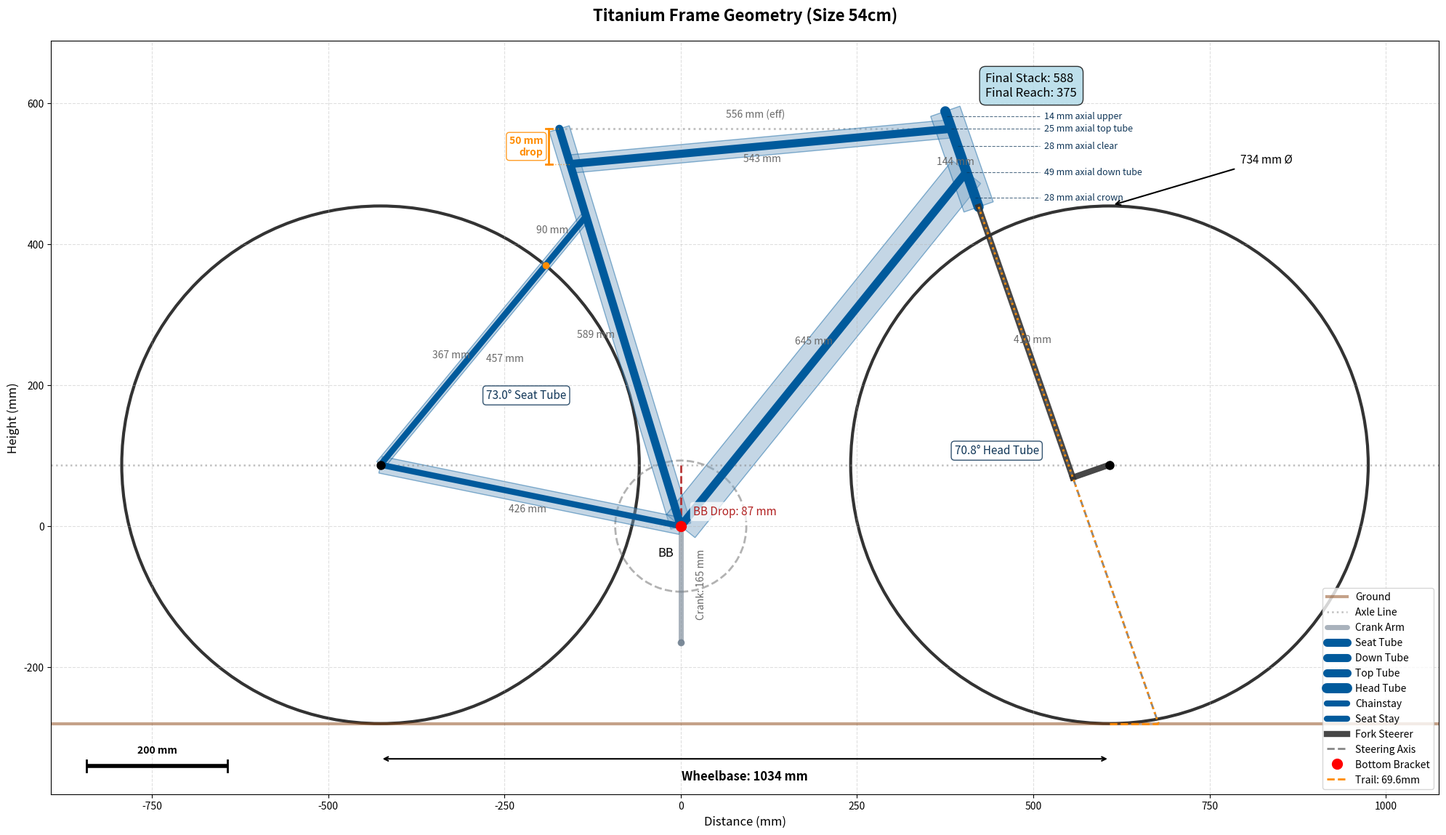

Source code (Python): (Note: this script raises an exception after producing the figure.)
import matplotlib.pyplot as plt
from matplotlib.patches import Circle, Polygon
import math

"""
TITANIUM FRAME GEOMETRY CALCULATOR V4 - Size 54cm
==================================================
The goal of this is an stable bike for winter road riding, while also being reasonably aerodynamic.
"""

print("=" * 85)
print("TITANIUM FRAME GEOMETRY CALCULATOR V4 - Size 54cm Custom")
print("=" * 85)

# --- Primary Specifications & Design Choices ---

# Frame Fit Targets (for a size 54 endurance/winter geometry)
TARGET_REACH = 385  # mm - A good middle-ground for reach on a size 54
TARGET_STACK = 560  # mm - Provides a comfortable, but not overly upright, position

# Core Frame Specifications
FRAME_SIZE = 54  # cm
SEAT_TUBE_LENGTH = FRAME_SIZE * 10  # mm
BB_DROP = 87  # mm
SEAT_TUBE_ANGLE = 73.0  # degrees from horizontal, slanting backward
HEAD_TUBE_ANGLE = 70.8  # degrees from horizontal (slacker for stability)
CHAINSTAY_LENGTH = 420  # mm
SEAT_STAY_DROP = 124  # mm (from seat tube/top tube junction)

# Fork Specifications
FORK_AXLE_TO_CROWN = 410  # mm
FORK_OFFSET = 55  # mm

# Wheel & Drivetrain Specifications
WHEEL_DIAMETER = 734  # mm (for 700c with large winter tires), include any desired clearance in this as well
WHEEL_RADIUS = WHEEL_DIAMETER / 2
CHAINRING_TEETH = 46
CHAINRING_RADIUS = CHAINRING_TEETH * 12.7 / (2 * math.pi)  # Approx. 85mm
CRANK_ARM_LENGTH = 165  # mm, single crank arm shown in visualization

# Tube Dimensions (outer profiles visible in side view)
SEAT_STAY_OD = 14  # mm
TOP_TUBE_VISIBLE_WIDTH = 26  # mm (flattened side visible in side view)
TOP_TUBE_LATERAL = 24  # mm (depth, documented for completeness)
DOWN_TUBE_VISIBLE_WIDTH = 52  # mm (flattened side visible in side view)
DOWN_TUBE_LATERAL = 20  # mm (depth, not shown, kept for documentation)
SEAT_POST_DIAMETER = 27.2  # mm
SEAT_TUBE_WALL_THICKNESS = 1.2  # mm per wall (assumed)
SEAT_TUBE_OD = SEAT_POST_DIAMETER + 2 * SEAT_TUBE_WALL_THICKNESS
SEAT_TUBE_RADIUS = SEAT_TUBE_OD / 2
HEAD_TUBE_OD = 44  # mm, large enough for 1.5" to 1-1/8" taper without taper depiction
CHAINSTAY_OD = 24  # mm

# Compact Geometry Option
TOP_TUBE_SEAT_TUBE_DROP = 50  # mm - lowers where the top tube connects to the seat tube (compact frame geometry)

# Head tube construction targets (measured along the head tube axis)
HEAD_TUBE_UPPER_EXTENSION = 14  # mm of tube above the top tube for headset bearing support
HEAD_TUBE_BETWEEN_TUBES = 28
  # mm of tube between the down tube and top tube welds
HEAD_TUBE_LOWER_CLEARANCE_MIN = 28  # mm of tube between the down tube weld and the fork crown
HEAD_TUBE_LABEL_X_OFFSET = 140  # mm to the right of the head tube for segment labels

# --- Calculations ---

# Convert angles to radians for trigonometric functions
seat_tube_angle_rad = math.radians(SEAT_TUBE_ANGLE)
head_tube_angle_rad = math.radians(HEAD_TUBE_ANGLE)
head_axis_vertical_component = abs(math.sin(head_tube_angle_rad))
if head_axis_vertical_component == 0:
        raise ValueError("Head tube axis vertical component is zero; cannot evaluate geometry.")
top_tube_half_vertical = TOP_TUBE_VISIBLE_WIDTH / 2
down_tube_half_vertical = DOWN_TUBE_VISIBLE_WIDTH / 2
top_tube_half_axial = top_tube_half_vertical * head_axis_vertical_component
down_tube_half_axial = down_tube_half_vertical * head_axis_vertical_component

# --- Define Coordinate System ---
# The Bottom Bracket (BB) is the origin (0, 0)
bb_x, bb_y = 0, 0

# --- Calculate Key Fixed Points ---

# Rear Wheel Axle (initial vertical placement only; horizontal position solved later)
rear_wheel_y = bb_y + BB_DROP
ground_y = rear_wheel_y - WHEEL_RADIUS

# Head Tube Top
# This is the primary fit point, determined by Stack & Reach from the BB.
head_tube_top_x = bb_x + TARGET_REACH
head_tube_top_y = bb_y + TARGET_STACK

# Seat Tube Top
# Calculated from the BB, extending up and back at the seat tube angle.
seat_tube_length_effective = SEAT_TUBE_LENGTH
seat_tube_top_x = bb_x - seat_tube_length_effective * math.cos(seat_tube_angle_rad)
seat_tube_top_y = bb_y + seat_tube_length_effective * math.sin(seat_tube_angle_rad)

# Extend the seat tube if needed so the top tube can meet the head tube target height.
required_seat_tube_length = (head_tube_top_y - bb_y) / math.sin(seat_tube_angle_rad)
if required_seat_tube_length > seat_tube_length_effective:
        seat_tube_length_effective = required_seat_tube_length
        seat_tube_top_x = bb_x - seat_tube_length_effective * math.cos(seat_tube_angle_rad)
        seat_tube_top_y = bb_y + seat_tube_length_effective * math.sin(seat_tube_angle_rad)

seat_tube_axis_dx = seat_tube_top_x - bb_x
seat_tube_axis_dy = seat_tube_top_y - bb_y
seat_tube_axis_length = math.hypot(seat_tube_axis_dx, seat_tube_axis_dy)
if seat_tube_axis_length == 0:
        raise ValueError("Seat tube axis length is zero; cannot evaluate geometry.")
seat_tube_axis_unit_x = seat_tube_axis_dx / seat_tube_axis_length
seat_tube_axis_unit_y = seat_tube_axis_dy / seat_tube_axis_length


def evaluate_chainstay_geometry(chainstay_length):
        """Return rear wheel x-position and seat tube clearance for a chainstay length."""
        rear_wheel_x_candidate = -chainstay_length
        wheel_vector_x = rear_wheel_x_candidate - bb_x
        wheel_vector_y = rear_wheel_y - bb_y
        projection_length = wheel_vector_x * seat_tube_axis_unit_x + wheel_vector_y * seat_tube_axis_unit_y
        projection_length = max(0.0, min(seat_tube_length_effective, projection_length))
        closest_axis_x = bb_x + seat_tube_axis_unit_x * projection_length
        closest_axis_y = bb_y + seat_tube_axis_unit_y * projection_length
        axis_to_wheel_dx = closest_axis_x - rear_wheel_x_candidate
        axis_to_wheel_dy = closest_axis_y - rear_wheel_y
        axis_to_wheel_distance = math.hypot(axis_to_wheel_dx, axis_to_wheel_dy)
        clearance_value = axis_to_wheel_distance - WHEEL_RADIUS - SEAT_TUBE_RADIUS
        clearance_points = None
        if axis_to_wheel_distance != 0:
                axis_to_wheel_unit_x = axis_to_wheel_dx / axis_to_wheel_distance
                axis_to_wheel_unit_y = axis_to_wheel_dy / axis_to_wheel_distance
                tire_surface_x = rear_wheel_x_candidate + axis_to_wheel_unit_x * WHEEL_RADIUS
                tire_surface_y = rear_wheel_y + axis_to_wheel_unit_y * WHEEL_RADIUS
                seat_tube_surface_x = closest_axis_x - axis_to_wheel_unit_x * SEAT_TUBE_RADIUS
                seat_tube_surface_y = closest_axis_y - axis_to_wheel_unit_y * SEAT_TUBE_RADIUS
                clearance_points = ((tire_surface_x, tire_surface_y), (seat_tube_surface_x, seat_tube_surface_y))
        return {
                'chainstay_length': chainstay_length,
                'rear_wheel_x': rear_wheel_x_candidate,
                'rear_wheel_y': rear_wheel_y,
                'clearance': clearance_value,
                'clearance_points': clearance_points
        }


def resolve_chainstay_length(base_length, required_clearance):
        """Extend the chainstay if needed to satisfy the requested rear tire clearance."""
        base_result = evaluate_chainstay_geometry(base_length)
        if base_result['clearance'] >= required_clearance:
                return base_result

        hi_length = base_length
        hi_result = base_result
        extension_step = 2.5
        max_extension = 300  # mm safety cap
        while hi_result['clearance'] < required_clearance and hi_length - base_length < max_extension:
                hi_length += extension_step
                hi_result = evaluate_chainstay_geometry(hi_length)

        if hi_result['clearance'] < required_clearance:
                raise ValueError("Unable to achieve rear tire clearance even with extended chainstays. Increase max extension or adjust geometry targets.")

        lo_length = base_length
        lo_result = base_result
        best_result = hi_result
        for _ in range(40):
                mid_length = (lo_length + hi_length) / 2
                mid_result = evaluate_chainstay_geometry(mid_length)
                if mid_result['clearance'] >= required_clearance:
                        hi_length = mid_length
                        best_result = mid_result
                else:
                        lo_length = mid_length
                        lo_result = mid_result
        return best_result


chainstay_solution = resolve_chainstay_length(CHAINSTAY_LENGTH, 0.0)
rear_wheel_x = chainstay_solution['rear_wheel_x']
chainstay_length_effective = chainstay_solution['chainstay_length']
rear_tire_clearance = chainstay_solution['clearance']
rear_tire_clearance_points = chainstay_solution['clearance_points']
chainstay_extension = chainstay_length_effective - CHAINSTAY_LENGTH

# --- Calculate Dependent Geometry ---

# Head Tube axis (steering axis)
head_axis_x = math.cos(head_tube_angle_rad)
head_axis_y = -math.sin(head_tube_angle_rad)

# Final acute angles relative to the horizontal (ignoring fore/aft direction)
seat_tube_angle_final = math.degrees(math.atan2(abs(seat_tube_axis_dy), abs(seat_tube_axis_dx)))
head_tube_angle_final = math.degrees(math.atan2(abs(head_axis_y), abs(head_axis_x)))

# Unit vector perpendicular to the steering axis, pointing "forward" from the axis toward the axle
axis_perp_x = math.sin(head_tube_angle_rad)
axis_perp_y = math.cos(head_tube_angle_rad)

if FORK_AXLE_TO_CROWN <= FORK_OFFSET:
        raise ValueError("Fork offset must be less than the axle-to-crown length to form a valid triangle.")

# Component of the axle-to-crown measurement that lies along the steering axis
fork_axis_projection = math.sqrt(FORK_AXLE_TO_CROWN**2 - FORK_OFFSET**2)

# Target position of the steerer axis point at the axle height
axis_point_target_y = rear_wheel_y - axis_perp_y * FORK_OFFSET


def compute_front_end(head_tube_top_x_val, head_tube_top_y_val):
        """Compute dependent front-end geometry for a given head tube top location."""
        desired_top_tube_axis_distance = HEAD_TUBE_UPPER_EXTENSION + top_tube_half_axial
        desired_top_tube_center_y = head_tube_top_y_val - head_axis_vertical_component * desired_top_tube_axis_distance

        top_tube_height_local = min(desired_top_tube_center_y, head_tube_top_y_val - top_tube_half_vertical)

        seat_cluster_x_local = bb_x - (top_tube_height_local - bb_y) / math.tan(seat_tube_angle_rad)
        top_tube_rear_x_local = seat_cluster_x_local
        top_tube_rear_y_local = top_tube_height_local
        seat_tube_visible_top_x_local = seat_cluster_x_local
        seat_tube_visible_top_y_local = top_tube_height_local
        seat_tube_visible_length_local = math.hypot(seat_tube_visible_top_x_local - bb_x,
                                                    seat_tube_visible_top_y_local - bb_y)

        head_tube_length_local = (axis_point_target_y - head_tube_top_y_val) / head_axis_y - fork_axis_projection
        if head_tube_length_local <= 0:
                raise ValueError("Derived head tube length is non-positive; check the input targets and fork dimensions.")

        head_tube_bottom_x_local = head_tube_top_x_val + head_axis_x * head_tube_length_local
        head_tube_bottom_y_local = head_tube_top_y_val + head_axis_y * head_tube_length_local

        axis_point_x_local = head_tube_bottom_x_local + head_axis_x * fork_axis_projection
        axis_point_y_local = head_tube_bottom_y_local + head_axis_y * fork_axis_projection
        front_wheel_x_local = axis_point_x_local + axis_perp_x * FORK_OFFSET
        front_wheel_y_local = axis_point_y_local + axis_perp_y * FORK_OFFSET
        wheelbase_local = front_wheel_x_local - rear_wheel_x
        front_center_local = front_wheel_x_local - bb_x

        s_to_top_tube_local = (top_tube_height_local - head_tube_top_y_val) / head_axis_y
        top_tube_axis_distance_local = s_to_top_tube_local
        top_tube_front_x_local = head_tube_top_x_val + head_axis_x * top_tube_axis_distance_local
        top_tube_front_y_local = head_tube_top_y_val + head_axis_y * top_tube_axis_distance_local
        top_tube_length_local = top_tube_front_x_local - top_tube_rear_x_local

        top_tube_upper_surface_axis_distance_local = max(0.0, top_tube_axis_distance_local - top_tube_half_axial)
        top_tube_lower_surface_axis_distance_local = top_tube_axis_distance_local + top_tube_half_axial

        down_tube_upper_surface_axis_distance_local = top_tube_lower_surface_axis_distance_local + HEAD_TUBE_BETWEEN_TUBES
        down_tube_axis_distance_local = down_tube_upper_surface_axis_distance_local + down_tube_half_axial
        down_tube_lower_surface_axis_distance_local = down_tube_axis_distance_local + down_tube_half_axial

        head_tube_lower_clearance_physical_local = head_tube_length_local - down_tube_lower_surface_axis_distance_local
        head_tube_lower_clearance_shortfall_local = max(0.0, HEAD_TUBE_LOWER_CLEARANCE_MIN - head_tube_lower_clearance_physical_local)
        head_tube_lower_clearance_center_local = head_tube_length_local - down_tube_axis_distance_local

        down_tube_weld_x_local = head_tube_top_x_val + head_axis_x * down_tube_axis_distance_local
        down_tube_weld_y_local = head_tube_top_y_val + head_axis_y * down_tube_axis_distance_local

        top_extension_actual_local = top_tube_upper_surface_axis_distance_local
        top_tube_band_axis_local = top_tube_lower_surface_axis_distance_local - top_tube_upper_surface_axis_distance_local
        down_tube_band_axis_local = down_tube_lower_surface_axis_distance_local - down_tube_upper_surface_axis_distance_local

        t_ground_local = (ground_y - head_tube_bottom_y_local) / head_axis_y
        steering_axis_ground_x_local = head_tube_bottom_x_local + head_axis_x * t_ground_local
        trail_local = steering_axis_ground_x_local - front_wheel_x_local

        down_tube_length_local = math.sqrt((down_tube_weld_x_local - bb_x)**2 + (down_tube_weld_y_local - bb_y)**2)

        seat_stay_drop_height_local = top_tube_height_local - SEAT_STAY_DROP
        if seat_stay_drop_height_local <= bb_y:
                raise ValueError("Seat stay drop exceeds seat tube length; adjust SEAT_STAY_DROP or geometry targets.")
        seat_stay_front_x_local = bb_x - (seat_stay_drop_height_local - bb_y) / math.tan(seat_tube_angle_rad)
        seat_stay_front_y_local = seat_stay_drop_height_local
        seat_stay_rear_x_local = rear_wheel_x
        seat_stay_rear_y_local = rear_wheel_y
        seat_stay_length_local = math.sqrt((seat_stay_front_x_local - seat_stay_rear_x_local)**2 +
                                           (seat_stay_front_y_local - seat_stay_rear_y_local)**2)

        # Calculate where the rear wheel outer radius intersects the seat stay
        # Vector from rear axle to seat stay front
        stay_dx = seat_stay_front_x_local - seat_stay_rear_x_local
        stay_dy = seat_stay_front_y_local - seat_stay_rear_y_local
        stay_length = math.hypot(stay_dx, stay_dy)
        # Unit vector along seat stay (from rear to front)
        stay_unit_x = stay_dx / stay_length if stay_length > 0 else 0
        stay_unit_y = stay_dy / stay_length if stay_length > 0 else 0
        # The intersection point is where the seat stay is WHEEL_RADIUS from the rear axle
        # Distance along seat stay from rear axle to wheel intersection
        seat_stay_wheel_intersection_dist = WHEEL_RADIUS
        seat_stay_wheel_intersect_x_local = seat_stay_rear_x_local + stay_unit_x * seat_stay_wheel_intersection_dist
        seat_stay_wheel_intersect_y_local = seat_stay_rear_y_local + stay_unit_y * seat_stay_wheel_intersection_dist
        # Length from seat tube to wheel intersection
        seat_stay_to_wheel_length_local = seat_stay_length_local - seat_stay_wheel_intersection_dist
        # Length from wheel intersection to rear axle (should equal WHEEL_RADIUS along the stay)
        seat_stay_from_wheel_length_local = seat_stay_wheel_intersection_dist

        final_stack_local = head_tube_top_y_val - bb_y
        final_reach_local = head_tube_top_x_val - bb_x
        standover_height_local = top_tube_height_local - ground_y
        bb_height_local = WHEEL_RADIUS - BB_DROP

        return {
                'head_tube_top_x': head_tube_top_x_val,
                'head_tube_top_y': head_tube_top_y_val,
                'HEAD_TUBE_LENGTH': head_tube_length_local,
                'head_tube_bottom_x': head_tube_bottom_x_local,
                'head_tube_bottom_y': head_tube_bottom_y_local,
                'axis_point_x': axis_point_x_local,
                'axis_point_y': axis_point_y_local,
                'front_wheel_x': front_wheel_x_local,
                'front_wheel_y': front_wheel_y_local,
                'wheelbase': wheelbase_local,
                'front_center': front_center_local,
                'top_tube_height': top_tube_height_local,
                'seat_cluster_x': seat_cluster_x_local,
                'top_tube_rear_x': top_tube_rear_x_local,
                'top_tube_rear_y': top_tube_rear_y_local,
                'seat_tube_visible_top_x': seat_tube_visible_top_x_local,
                'seat_tube_visible_top_y': seat_tube_visible_top_y_local,
                'seat_tube_visible_length': seat_tube_visible_length_local,
                'top_tube_front_x': top_tube_front_x_local,
                'top_tube_front_y': top_tube_front_y_local,
                'top_tube_length': top_tube_length_local,
                'top_tube_axis_distance': top_tube_axis_distance_local,
                'top_tube_upper_surface_axis_distance': top_tube_upper_surface_axis_distance_local,
                'top_tube_lower_surface_axis_distance': top_tube_lower_surface_axis_distance_local,
                'down_tube_upper_surface_axis_distance': down_tube_upper_surface_axis_distance_local,
                'down_tube_axis_distance': down_tube_axis_distance_local,
                'down_tube_lower_surface_axis_distance': down_tube_lower_surface_axis_distance_local,
                'head_tube_lower_clearance_physical': head_tube_lower_clearance_physical_local,
                'head_tube_lower_clearance_shortfall': head_tube_lower_clearance_shortfall_local,
                'head_tube_lower_clearance_center': head_tube_lower_clearance_center_local,
                'down_tube_weld_x': down_tube_weld_x_local,
                'down_tube_weld_y': down_tube_weld_y_local,
                'top_extension_actual': top_extension_actual_local,
                'top_tube_band_axis': top_tube_band_axis_local,
                'down_tube_band_axis': down_tube_band_axis_local,
                'trail': trail_local,
                'steering_axis_ground_x': steering_axis_ground_x_local,
                'down_tube_length': down_tube_length_local,
                'seat_stay_front_x': seat_stay_front_x_local,
                'seat_stay_front_y': seat_stay_front_y_local,
                'seat_stay_rear_x': seat_stay_rear_x_local,
                'seat_stay_rear_y': seat_stay_rear_y_local,
                'seat_stay_length': seat_stay_length_local,
                'seat_stay_wheel_intersect_x': seat_stay_wheel_intersect_x_local,
                'seat_stay_wheel_intersect_y': seat_stay_wheel_intersect_y_local,
                'seat_stay_to_wheel_length': seat_stay_to_wheel_length_local,
                'seat_stay_from_wheel_length': seat_stay_from_wheel_length_local,
                'standover_height': standover_height_local,
                'final_stack': final_stack_local,
                'final_reach': final_reach_local,
                'bb_height': bb_height_local
        }


front_end = compute_front_end(head_tube_top_x, head_tube_top_y)

head_tube_extension_axis = 0.0
head_tube_extension_iterations = 0
MAX_HEAD_TUBE_EXTENSION_ITERATIONS = 6
SHORTFALL_TOLERANCE = 1e-4
while front_end['head_tube_lower_clearance_shortfall'] > SHORTFALL_TOLERANCE and head_tube_extension_iterations < MAX_HEAD_TUBE_EXTENSION_ITERATIONS:
        shortfall = front_end['head_tube_lower_clearance_shortfall']
        head_tube_extension_axis += shortfall
        new_head_tube_length = front_end['HEAD_TUBE_LENGTH'] + shortfall
        head_tube_bottom_x = front_end['head_tube_bottom_x']
        head_tube_bottom_y = front_end['head_tube_bottom_y']
        head_tube_top_x = head_tube_bottom_x - head_axis_x * new_head_tube_length
        head_tube_top_y = head_tube_bottom_y - head_axis_y * new_head_tube_length
        front_end = compute_front_end(head_tube_top_x, head_tube_top_y)
        head_tube_extension_iterations += 1

if front_end['head_tube_lower_clearance_shortfall'] > SHORTFALL_TOLERANCE:
        raise ValueError("Unable to satisfy head tube clearance even after iterative extension attempts.")

extension_vertical = head_axis_vertical_component * head_tube_extension_axis
extension_horizontal = head_axis_x * head_tube_extension_axis

# unwrap the final geometry values for clarity downstream
HEAD_TUBE_LENGTH = front_end['HEAD_TUBE_LENGTH']
head_tube_top_x = front_end['head_tube_top_x']
head_tube_top_y = front_end['head_tube_top_y']
head_tube_bottom_x = front_end['head_tube_bottom_x']
head_tube_bottom_y = front_end['head_tube_bottom_y']
axis_point_x = front_end['axis_point_x']
axis_point_y = front_end['axis_point_y']
front_wheel_x = front_end['front_wheel_x']
front_wheel_y = front_end['front_wheel_y']
wheelbase = front_end['wheelbase']
front_center = front_end['front_center']
top_tube_height = front_end['top_tube_height']
seat_cluster_x = front_end['seat_cluster_x']
top_tube_rear_x = front_end['top_tube_rear_x']
top_tube_rear_y = front_end['top_tube_rear_y']
seat_tube_visible_top_x = front_end['seat_tube_visible_top_x']
seat_tube_visible_top_y = front_end['seat_tube_visible_top_y']
seat_tube_visible_length = front_end['seat_tube_visible_length']
top_tube_front_x = front_end['top_tube_front_x']
top_tube_front_y = front_end['top_tube_front_y']
top_tube_length = front_end['top_tube_length']
top_tube_axis_distance = front_end['top_tube_axis_distance']
top_tube_upper_surface_axis_distance = front_end['top_tube_upper_surface_axis_distance']
top_tube_lower_surface_axis_distance = front_end['top_tube_lower_surface_axis_distance']
down_tube_upper_surface_axis_distance = front_end['down_tube_upper_surface_axis_distance']
down_tube_axis_distance = front_end['down_tube_axis_distance']
down_tube_lower_surface_axis_distance = front_end['down_tube_lower_surface_axis_distance']
head_tube_lower_clearance_physical = front_end['head_tube_lower_clearance_physical']
head_tube_lower_clearance_shortfall = front_end['head_tube_lower_clearance_shortfall']
head_tube_lower_clearance_center = front_end['head_tube_lower_clearance_center']
down_tube_weld_x = front_end['down_tube_weld_x']
down_tube_weld_y = front_end['down_tube_weld_y']
top_extension_actual = front_end['top_extension_actual']
top_tube_band_axis = front_end['top_tube_band_axis']
down_tube_band_axis = front_end['down_tube_band_axis']
trail = front_end['trail']
steering_axis_ground_x = front_end['steering_axis_ground_x']
down_tube_length = front_end['down_tube_length']
seat_stay_front_x = front_end['seat_stay_front_x']
seat_stay_front_y = front_end['seat_stay_front_y']
seat_stay_rear_x = front_end['seat_stay_rear_x']
seat_stay_rear_y = front_end['seat_stay_rear_y']
seat_stay_length = front_end['seat_stay_length']
seat_stay_wheel_intersect_x = front_end['seat_stay_wheel_intersect_x']
seat_stay_wheel_intersect_y = front_end['seat_stay_wheel_intersect_y']
seat_stay_to_wheel_length = front_end['seat_stay_to_wheel_length']
seat_stay_from_wheel_length = front_end['seat_stay_from_wheel_length']
standover_height = front_end['standover_height']
final_stack = front_end['final_stack']
final_reach = front_end['final_reach']
bb_height = front_end['bb_height']

# --- Apply Compact Geometry: Lower Top Tube Connection at Seat Tube ---
# This creates a sloped top tube (compact geometry) by keeping the head tube connection
# the same but lowering where the top tube meets the seat tube.
if TOP_TUBE_SEAT_TUBE_DROP > 0:
        # Store original top tube rear position for reference (before the drop)
        top_tube_rear_y_original = top_tube_rear_y
        top_tube_rear_x_original = top_tube_rear_x
        # Lower the top tube rear connection point on the seat tube
        top_tube_rear_y = top_tube_rear_y - TOP_TUBE_SEAT_TUBE_DROP
        # Recalculate the seat tube x-position at this new (lower) height
        top_tube_rear_x = bb_x - (top_tube_rear_y - bb_y) / math.tan(seat_tube_angle_rad)
        seat_cluster_x = top_tube_rear_x
        # Recalculate top tube length (now it's sloped, so use actual distance)
        top_tube_length_actual = math.hypot(top_tube_front_x - top_tube_rear_x, top_tube_front_y - top_tube_rear_y)
        top_tube_length_horizontal = top_tube_front_x - top_tube_rear_x
        # Update standover height (at the lower rear point)
        standover_height = top_tube_rear_y - ground_y

# --- Output Results ---
print("\n" + "="*30 + " GEOMETRY RESULTS " + "="*30)
print(f"INPUTS:")
print(f"  - Target Stack: {TARGET_STACK} mm")
print(f"  - Target Reach: {TARGET_REACH} mm")
print(f"  - Seat Tube Angle: {SEAT_TUBE_ANGLE}°")
print(f"  - Head Tube Angle: {HEAD_TUBE_ANGLE}°")
print(f"  - Chainstay Length: {CHAINSTAY_LENGTH} mm")
print("\nOUTPUTS:")
print(f"  - Wheelbase: {wheelbase:.1f} mm")
print(f"  - Front Center: {front_center:.1f} mm")
print(f"  - Head Tube Length: {HEAD_TUBE_LENGTH:.1f} mm")
if head_tube_extension_axis > 0:
        print(f"      (extended +{head_tube_extension_axis:.1f} mm along axis → +{extension_vertical:.1f} mm stack, -{extension_horizontal:.1f} mm reach)")
clearance_note = "" if head_tube_lower_clearance_shortfall <= SHORTFALL_TOLERANCE else f" (short {head_tube_lower_clearance_shortfall:.1f} mm)"
print(f"      Segments (top→bottom, axial): upper extension {top_extension_actual:.1f} mm (target {HEAD_TUBE_UPPER_EXTENSION:.1f} mm) | top tube band {top_tube_band_axis:.1f} mm | clear gap {HEAD_TUBE_BETWEEN_TUBES:.1f} mm | down tube band {down_tube_band_axis:.1f} mm | crown clearance {head_tube_lower_clearance_physical:.1f} mm phys ({head_tube_lower_clearance_center:.1f} mm center, min {HEAD_TUBE_LOWER_CLEARANCE_MIN} mm){clearance_note}")
print(f"  - Seat Tube Length (effective): {seat_tube_visible_length:.1f} mm")
print(f"  - Top Tube Length (effective, horizontal): {top_tube_length:.1f} mm")
if TOP_TUBE_SEAT_TUBE_DROP > 0:
        print(f"      (compact geometry: top tube lowered {TOP_TUBE_SEAT_TUBE_DROP:.0f} mm at seat tube, sloped length {top_tube_length_actual:.1f} mm)")
print(f"  - Down Tube Length: {down_tube_length:.1f} mm")
print(f"  - Chainstay Length (effective): {chainstay_length_effective:.1f} mm (target {CHAINSTAY_LENGTH} mm, +{chainstay_extension:.1f} mm)")
print(f"  - Seat Stay Length: {seat_stay_length:.1f} mm (with {SEAT_STAY_DROP}mm drop)")
print(f"  - Trail: {trail:.1f} mm (High trail = stable)")
print(f"  - BB Height: {bb_height:.1f} mm")
print(f"  - Standover Height (mid top tube): {standover_height:.1f} mm")
print(f"  - Final Stack: {final_stack:.1f} mm")
print(f"  - Final Reach: {final_reach:.1f} mm")
print(f"  - Stack-to-Reach Ratio: {final_stack/final_reach:.3f}")
if head_tube_extension_axis > 0:
        print(f"      (Δ vs target: stack +{final_stack - TARGET_STACK:.1f} mm, reach {final_reach - TARGET_REACH:+.1f} mm)")
if head_tube_lower_clearance_shortfall > SHORTFALL_TOLERANCE:
        print(f"⚠️  Crown clearance shortfall: need {HEAD_TUBE_LOWER_CLEARANCE_MIN:.1f} mm, currently {head_tube_lower_clearance_physical:.1f} mm. Consider adding stack or reducing HEAD_TUBE_BETWEEN_TUBES.")
print("\nTube Profiles Used (side view):")
print(f"  - Seat Stays: {SEAT_STAY_OD:.1f} mm OD")
print(f"  - Top Tube: {TOP_TUBE_VISIBLE_WIDTH:.1f} mm visible width (flattened {TOP_TUBE_VISIBLE_WIDTH:.0f} x {TOP_TUBE_LATERAL:.0f} mm)")
print(f"  - Down Tube: {DOWN_TUBE_VISIBLE_WIDTH:.1f} mm visible width (flattened 52 x {DOWN_TUBE_LATERAL:.0f} mm)")
print(f"  - Chainstays: {CHAINSTAY_OD:.1f} mm OD")
print(f"  - Seat Tube: {SEAT_TUBE_OD:.1f} mm OD to house a {SEAT_POST_DIAMETER:.1f} mm seatpost")
print(f"  - Head Tube: {HEAD_TUBE_OD:.1f} mm OD (untapered depiction for 1.5\" to 1-1/8\")")
print("=" * 85)


# --- Visualization ---

def draw_tube(ax, start, end, width, color, alpha=0.35, edgecolor=None, zorder=2):
        """Render a tube as a rectangle (or flat oval) with the given outer width."""
        x1, y1 = start
        x2, y2 = end
        dx = x2 - x1
        dy = y2 - y1
        length = math.hypot(dx, dy)
        if length == 0:
                return None
        nx = -dy / length
        ny = dx / length
        half = width / 2
        offsets = [half, -half]
        points = []
        for h in offsets:
                points.append((x1 + nx * h, y1 + ny * h))
        for h in reversed(offsets):
                points.append((x2 + nx * h, y2 + ny * h))
        polygon = Polygon(points, closed=True, facecolor=color, edgecolor=edgecolor or color, alpha=alpha, zorder=zorder)
        ax.add_patch(polygon)
        return polygon


def annotate_tube(ax, start, end, text, offset=12, text_kwargs=None):
        """Annotate a tube segment with its length, offset perpendicular to the tube."""
        x1, y1 = start
        x2, y2 = end
        mid_x = (x1 + x2) / 2
        mid_y = (y1 + y2) / 2
        dx = x2 - x1
        dy = y2 - y1
        length = math.hypot(dx, dy)
        if length == 0:
                return
        # Unit normal vector for perpendicular offset
        nx = -dy / length
        ny = dx / length
        label_x = mid_x + nx * offset
        label_y = mid_y + ny * offset
        final_kwargs = {
                'fontsize': 10,
                'color': 'dimgray',
                'ha': 'center',
                'va': 'center'
        }
        if text_kwargs:
                final_kwargs.update(text_kwargs)
        ax.text(label_x, label_y, text, **final_kwargs)


def annotate_head_tube_segment(ax, start, end, text, label_x, text_kwargs=None):
        """Place a head tube dimension label at a fixed x-coordinate to avoid overlap."""
        x1, y1 = start
        x2, y2 = end
        mid_x = (x1 + x2) / 2
        mid_y = (y1 + y2) / 2
        final_kwargs = {
                'fontsize': 9,
                'color': '#0F3557',
                'ha': 'left',
                'va': 'center'
        }
        if text_kwargs:
                final_kwargs.update(text_kwargs)
        connector_end_x = label_x - 6
        ax.plot([mid_x, connector_end_x], [mid_y, mid_y], linestyle='--', linewidth=0.8,
                color=final_kwargs['color'], alpha=0.7)
        ax.text(label_x, mid_y, text, **final_kwargs)


def head_tube_point(distance_along_axis):
        """Return the coordinate of a point along the head tube axis measured from the top."""
        return (
                head_tube_top_x + head_axis_x * distance_along_axis,
                head_tube_top_y + head_axis_y * distance_along_axis
        )


fig, ax = plt.subplots(figsize=(20, 12))
ax.set_aspect('equal')

# Ground line
ax.axhline(y=ground_y, color='saddlebrown', linewidth=3, alpha=0.5, label='Ground')
# Axle-to-axle line and bottom bracket drop indicator
ax.axhline(y=rear_wheel_y, color='gray', linewidth=1.8, linestyle=':', alpha=0.5, label='Axle Line')
ax.plot([bb_x, bb_x], [rear_wheel_y, bb_y], color='firebrick', linestyle='--', linewidth=2, alpha=0.9)
ax.text(bb_x + 18, bb_y + 12, f'BB Drop: {BB_DROP:.0f} mm', color='firebrick', fontsize=11,
        va='bottom', ha='left', bbox=dict(boxstyle='round,pad=0.3', fc='white', alpha=0.75, ec='none'))

# Wheels and Chainring
rear_wheel = Circle((rear_wheel_x, rear_wheel_y), WHEEL_RADIUS, fill=False, edgecolor='black', linewidth=3, alpha=0.8)
front_wheel = Circle((front_wheel_x, front_wheel_y), WHEEL_RADIUS, fill=False, edgecolor='black', linewidth=3, alpha=0.8)
chainring = Circle((bb_x, bb_y), CHAINRING_RADIUS, fill=False, edgecolor='gray', linewidth=2, linestyle='--', alpha=0.6)
ax.add_patch(rear_wheel)
ax.add_patch(front_wheel)
ax.add_patch(chainring)
ax.annotate(f"{WHEEL_DIAMETER:.0f} mm Ø", (front_wheel_x, front_wheel_y + WHEEL_RADIUS),
            xytext=(HEAD_TUBE_LABEL_X_OFFSET - 10, 40), textcoords='offset points', fontsize=11, color='black', ha='left', va='bottom',
            arrowprops=dict(arrowstyle='->', color='black', lw=1.5, shrinkA=5, shrinkB=5))
crank_end_x = bb_x
crank_end_y = bb_y - CRANK_ARM_LENGTH
ax.plot([bb_x, crank_end_x], [bb_y, crank_end_y], color='slategray', linewidth=5, alpha=0.6, solid_capstyle='round', label='Crank Arm')
ax.plot(crank_end_x, crank_end_y, marker='o', color='slategray', markersize=6, alpha=0.8)
ax.text(bb_x + 22, (bb_y + crank_end_y) / 2, f'Crank: {CRANK_ARM_LENGTH:.0f} mm', color='dimgray', fontsize=10,
        rotation=90, va='center', ha='left')

# Frame Tubes
tube_color = '#005A9C' # A nice titanium blue/grey
tube_fill = '#7CA6C7'
draw_tube(ax, (bb_x, bb_y), (seat_tube_visible_top_x, seat_tube_visible_top_y), SEAT_TUBE_OD, tube_fill, alpha=0.45, edgecolor=tube_color, zorder=1.5)
draw_tube(ax, (bb_x, bb_y), (down_tube_weld_x, down_tube_weld_y), DOWN_TUBE_VISIBLE_WIDTH, tube_fill, alpha=0.45, edgecolor=tube_color, zorder=1.5)
draw_tube(ax, (seat_cluster_x, top_tube_rear_y), (top_tube_front_x, top_tube_front_y), TOP_TUBE_VISIBLE_WIDTH, tube_fill, alpha=0.45, edgecolor=tube_color, zorder=1.5)
draw_tube(ax, (head_tube_bottom_x, head_tube_bottom_y), (head_tube_top_x, head_tube_top_y), HEAD_TUBE_OD, tube_fill, alpha=0.45, edgecolor=tube_color, zorder=1.5)
draw_tube(ax, (bb_x, bb_y), (rear_wheel_x, rear_wheel_y), CHAINSTAY_OD, tube_fill, alpha=0.45, edgecolor=tube_color, zorder=1.5)
draw_tube(ax, (seat_stay_front_x, seat_stay_front_y), (seat_stay_rear_x, seat_stay_rear_y), SEAT_STAY_OD, tube_fill, alpha=0.45, edgecolor=tube_color, zorder=1.5)

ax.plot([bb_x, seat_tube_visible_top_x], [bb_y, seat_tube_visible_top_y], color=tube_color, linewidth=8, solid_capstyle='round', label='Seat Tube')

# Compact geometry drop annotation
if TOP_TUBE_SEAT_TUBE_DROP > 0:
        # Draw a faint dotted line showing where the original (undropped) top tube would be
        ax.plot([top_tube_rear_x_original, top_tube_front_x], [top_tube_rear_y_original, top_tube_front_y],
                color='gray', linewidth=2, linestyle=':', alpha=0.5, zorder=1)
        # Draw a small dimension line showing the drop at the seat tube
        drop_line_x = top_tube_rear_x - 30  # offset to the left of the seat tube
        drop_top_y = top_tube_rear_y_original  # original (higher) connection point
        drop_bottom_y = top_tube_rear_y  # new (lower) connection point
        # Vertical dimension line
        ax.plot([drop_line_x, drop_line_x], [drop_top_y, drop_bottom_y], color='darkorange', linewidth=2, zorder=5)
        # Horizontal ticks
        ax.plot([drop_line_x - 5, drop_line_x + 5], [drop_top_y, drop_top_y], color='darkorange', linewidth=2, zorder=5)
        ax.plot([drop_line_x - 5, drop_line_x + 5], [drop_bottom_y, drop_bottom_y], color='darkorange', linewidth=2, zorder=5)
        # Connect to the actual points on the seat tube
        ax.plot([drop_line_x + 5, top_tube_rear_x_original], [drop_top_y, drop_top_y], color='darkorange', linewidth=1, linestyle=':', alpha=0.7, zorder=4)
        ax.plot([drop_line_x + 5, top_tube_rear_x], [drop_bottom_y, drop_bottom_y], color='darkorange', linewidth=1, linestyle=':', alpha=0.7, zorder=4)
        # Label
        ax.text(drop_line_x - 8, (drop_top_y + drop_bottom_y) / 2, f'{TOP_TUBE_SEAT_TUBE_DROP:.0f} mm\ndrop',
                fontsize=10, color='darkorange', ha='right', va='center', fontweight='bold',
                bbox=dict(boxstyle='round,pad=0.3', fc='white', alpha=0.85, ec='darkorange'))
ax.plot([bb_x, down_tube_weld_x], [bb_y, down_tube_weld_y], color=tube_color, linewidth=8, solid_capstyle='round', label='Down Tube')
ax.plot([seat_cluster_x, top_tube_front_x], [top_tube_rear_y, top_tube_front_y], color=tube_color, linewidth=8, solid_capstyle='round', label='Top Tube')
ax.plot([head_tube_bottom_x, head_tube_top_x], [head_tube_bottom_y, head_tube_top_y], color=tube_color, linewidth=10, solid_capstyle='round', label='Head Tube')
ax.plot([bb_x, rear_wheel_x], [bb_y, rear_wheel_y], color=tube_color, linewidth=6, solid_capstyle='round', label='Chainstay')
ax.plot([seat_stay_front_x, seat_stay_rear_x], [seat_stay_front_y, seat_stay_rear_y], color=tube_color, linewidth=6, solid_capstyle='round', label='Seat Stay')

# Fork
fork_color = '#333333'
ax.plot([head_tube_bottom_x, axis_point_x], [head_tube_bottom_y, axis_point_y], color=fork_color, linewidth=6, label='Fork Steerer', alpha=0.9)
ax.plot([axis_point_x, front_wheel_x], [axis_point_y, front_wheel_y], color=fork_color, linewidth=6, alpha=0.9)
ax.plot([head_tube_bottom_x, steering_axis_ground_x], [head_tube_bottom_y, ground_y], color='dimgray', linestyle='--', linewidth=2, alpha=0.8, label='Steering Axis')

# Tube length annotations
annotate_tube(ax, (bb_x, bb_y), (seat_tube_visible_top_x, seat_tube_visible_top_y), f"{seat_tube_visible_length:.0f} mm", offset=36)
annotate_tube(ax, (bb_x, bb_y), (down_tube_weld_x, down_tube_weld_y), f"{down_tube_length:.0f} mm", offset=18)
# Top tube length annotation - show both effective and actual if compact geometry
if TOP_TUBE_SEAT_TUBE_DROP > 0:
        # Effective top tube length (above the faint gray dotted line)
        annotate_tube(ax, (top_tube_rear_x_original, top_tube_rear_y_original), (top_tube_front_x, top_tube_front_y), 
                      f"{top_tube_length:.0f} mm (eff)", offset=20)
        # Actual sloped top tube length (on the actual tube)
        annotate_tube(ax, (seat_cluster_x, top_tube_rear_y), (top_tube_front_x, top_tube_front_y), 
                      f"{top_tube_length_actual:.0f} mm", offset=-18)
else:
        annotate_tube(ax, (seat_cluster_x, top_tube_rear_y), (top_tube_front_x, top_tube_front_y), f"{top_tube_length:.0f} mm")
annotate_tube(ax, (head_tube_bottom_x, head_tube_bottom_y), (head_tube_top_x, head_tube_top_y), f"{HEAD_TUBE_LENGTH:.0f} mm", offset=10)
annotate_tube(ax, (bb_x, bb_y), (rear_wheel_x, rear_wheel_y), f"{chainstay_length_effective:.0f} mm", offset=20)
# Seat stay segment labels (offset left to avoid tube obscuring)
annotate_tube(ax, (seat_stay_front_x, seat_stay_front_y), (seat_stay_wheel_intersect_x, seat_stay_wheel_intersect_y), f"{seat_stay_to_wheel_length:.0f} mm", offset=-24)
annotate_tube(ax, (seat_stay_wheel_intersect_x, seat_stay_wheel_intersect_y), (seat_stay_rear_x, seat_stay_rear_y), f"{seat_stay_from_wheel_length:.0f} mm", offset=-22)
# Full seat stay length label (offset right)
annotate_tube(ax, (seat_stay_front_x, seat_stay_front_y), (seat_stay_rear_x, seat_stay_rear_y), f"{seat_stay_length:.0f} mm", offset=40)
# Mark the wheel intersection point on the seat stay
ax.plot(seat_stay_wheel_intersect_x, seat_stay_wheel_intersect_y, 'o', color='darkorange', markersize=6, zorder=5)
annotate_tube(ax, (head_tube_bottom_x, head_tube_bottom_y), (axis_point_x, axis_point_y), f"{FORK_AXLE_TO_CROWN:.0f} mm", offset=10)

head_tube_top_point = head_tube_point(0.0)
top_tube_upper_point = head_tube_point(top_tube_upper_surface_axis_distance)
top_tube_lower_point = head_tube_point(top_tube_lower_surface_axis_distance)
down_tube_upper_point = head_tube_point(down_tube_upper_surface_axis_distance)
down_tube_lower_point = head_tube_point(down_tube_lower_surface_axis_distance)
head_tube_bottom_point = head_tube_point(HEAD_TUBE_LENGTH)

segment_annotation_kwargs = {'fontsize':9, 'color':'#0F3557'}
head_tube_label_x = head_tube_top_x + HEAD_TUBE_LABEL_X_OFFSET
annotate_head_tube_segment(ax, head_tube_top_point, top_tube_upper_point,
                           f"{top_extension_actual:.0f} mm axial upper",
                           label_x=head_tube_label_x,
                           text_kwargs=segment_annotation_kwargs)
annotate_head_tube_segment(ax, top_tube_upper_point, top_tube_lower_point,
                           f"{top_tube_band_axis:.0f} mm axial top tube",
                           label_x=head_tube_label_x,
                           text_kwargs=segment_annotation_kwargs)
annotate_head_tube_segment(ax, top_tube_lower_point, down_tube_upper_point,
                           f"{HEAD_TUBE_BETWEEN_TUBES:.0f} mm axial clear",
                           label_x=head_tube_label_x,
                           text_kwargs=segment_annotation_kwargs)
annotate_head_tube_segment(ax, down_tube_upper_point, down_tube_lower_point,
                           f"{down_tube_band_axis:.0f} mm axial down tube",
                           label_x=head_tube_label_x,
                           text_kwargs=segment_annotation_kwargs)
annotate_head_tube_segment(ax, down_tube_lower_point, head_tube_bottom_point,
                           f"{head_tube_lower_clearance_physical:.0f} mm axial crown",
                           label_x=head_tube_label_x,
                           text_kwargs=segment_annotation_kwargs)

# Angle annotations
seat_tube_label_x = min(bb_x, seat_tube_visible_top_x) + 10
seat_tube_label_y = max((bb_y + rear_wheel_y) / 2 + 20,
                        bb_y + (seat_tube_visible_top_y - bb_y) * 0.4) - 40
ax.text(seat_tube_label_x, seat_tube_label_y,
        f"{seat_tube_angle_final:.1f}° Seat Tube",
        fontsize=11, color='#0F3557', ha='right', va='center',
        bbox=dict(boxstyle='round,pad=0.3', fc='white', alpha=0.85, ec='#0F3557'))

head_tube_label_x = front_wheel_x - 100
head_tube_label_y = front_wheel_y + 20
ax.text(head_tube_label_x, head_tube_label_y,
        f"{head_tube_angle_final:.1f}° Head Tube",
        fontsize=11, color='#0F3557', ha='right', va='center',
        bbox=dict(boxstyle='round,pad=0.3', fc='white', alpha=0.85, ec='#0F3557'))

# Key points
ax.plot(bb_x, bb_y, 'o', color='red', markersize=10, label='Bottom Bracket')
ax.plot(rear_wheel_x, rear_wheel_y, 'o', color='black', markersize=8)
ax.plot(front_wheel_x, front_wheel_y, 'o', color='black', markersize=8)

# Annotations
ax.annotate('BB', (bb_x, bb_y), xytext=(-15, -30), textcoords="offset points", fontsize=12, ha='center')
ax.annotate(f'Final Stack: {final_stack:.0f}\nFinal Reach: {final_reach:.0f}', (head_tube_top_x, head_tube_top_y),
            xytext=(40, 15), textcoords="offset points", ha='left', fontsize=12,
            bbox=dict(boxstyle='round,pad=0.5', fc='lightblue', alpha=0.8))

# Wheelbase dimension line
ax.annotate('', xy=(front_wheel_x, ground_y - 50), xytext=(rear_wheel_x, ground_y - 50),
            arrowprops=dict(arrowstyle='<->', lw=1.5, color='black'))
ax.text((rear_wheel_x + front_wheel_x)/2, ground_y - 75, f'Wheelbase: {wheelbase:.0f} mm',
        ha='center', va='center', fontsize=12, fontweight='bold')

# Trail annotation
front_contact_x = front_wheel_x
ax.plot([front_contact_x, steering_axis_ground_x], [ground_y, ground_y], color='darkorange', linestyle='--', lw=2, label=f'Trail: {trail:.1f}mm')
ax.plot([head_tube_bottom_x, steering_axis_ground_x], [head_tube_bottom_y, ground_y], color='darkorange', linestyle=':', lw=2)
ax.legend(loc='lower right')

# Plot styling
ax.grid(True, linestyle='--', alpha=0.4)
ax.set_xlabel('Distance (mm)', fontsize=12)
ax.set_ylabel('Height (mm)', fontsize=12)
ax.set_title(f'Titanium Frame Geometry (Size {FRAME_SIZE}cm)', fontsize=16, fontweight='bold', pad=20)

# Set limits for a nice view
x_min = rear_wheel_x - WHEEL_RADIUS - 100
x_max = front_wheel_x + WHEEL_RADIUS + 100
y_min = ground_y - 100
y_max = max(seat_tube_top_y, head_tube_top_y) + 100
ax.set_xlim(x_min, x_max)
ax.set_ylim(y_min, y_max)

# Scale bar (200 mm)
scale_bar_length = 200  # mm
scale_bar_x = x_min + 50
scale_bar_y = y_min + 40
ax.plot([scale_bar_x, scale_bar_x + scale_bar_length], [scale_bar_y, scale_bar_y], 
        color='black', linewidth=4, solid_capstyle='butt')
ax.plot([scale_bar_x, scale_bar_x], [scale_bar_y - 8, scale_bar_y + 8], color='black', linewidth=2)
ax.plot([scale_bar_x + scale_bar_length, scale_bar_x + scale_bar_length], [scale_bar_y - 8, scale_bar_y + 8], color='black', linewidth=2)
ax.text(scale_bar_x + scale_bar_length / 2, scale_bar_y + 15, '200 mm', 
        fontsize=10, ha='center', va='bottom', fontweight='bold')

plt.tight_layout()
plt.savefig('/Users/colincatlin/Documents/aero_duct/titanium_frame_geometry_v4.png', dpi=300)
print("\n✅ Visualization saved as 'titanium_frame_geometry_v4.png'")
backend = plt.get_backend().lower()
if 'agg' in backend:
        plt.close(fig)
else:
        plt.show()
